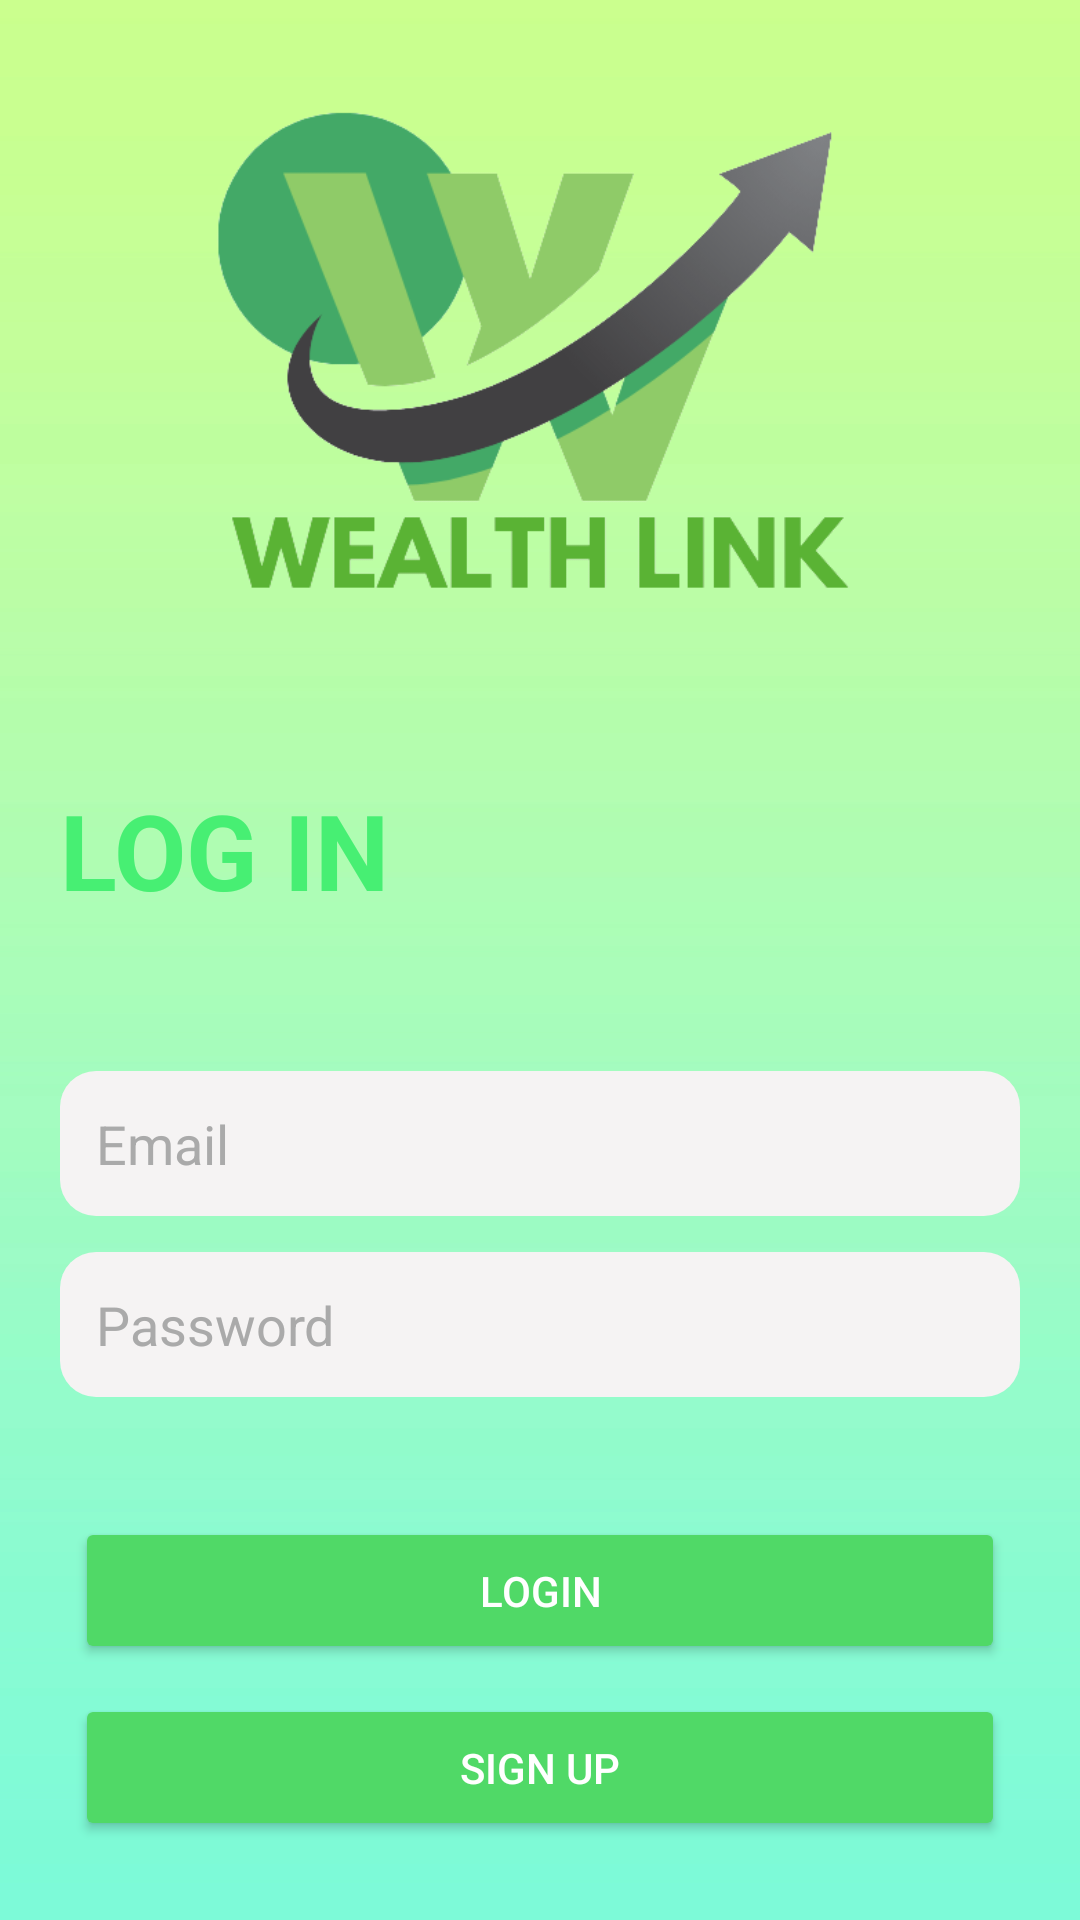

Write the Android layout XML for this screen, with the resource values it uses.
<!-- AndroidManifest.xml: application theme Theme.WealthLink -->
<!-- res/layout/activity_login.xml -->
<?xml version="1.0" encoding="utf-8"?>
<FrameLayout xmlns:android="http://schemas.android.com/apk/res/android"
    xmlns:app="http://schemas.android.com/apk/res-auto"
    xmlns:tools="http://schemas.android.com/tools"
    android:id="@+id/main"
    android:layout_width="match_parent"
    android:layout_height="match_parent"
    android:orientation="vertical"
    tools:context=".SignUp"
    android:background="@drawable/bg1"
    >
    <LinearLayout
        android:layout_width="match_parent"
        android:layout_height="wrap_content"
        android:orientation="vertical">

        <FrameLayout
            android:layout_width="match_parent"
            android:layout_height="wrap_content"
            android:orientation="vertical"
            android:padding="20dp">

            <ImageView
                android:layout_width="230dp"
                android:layout_height="200dp"
                app:srcCompat="@drawable/logo"
                android:layout_gravity="center"
                />
        </FrameLayout>

        <LinearLayout
            android:layout_width="match_parent"
            android:layout_height="wrap_content"
            android:background="@drawable/whitebg"
            android:orientation="vertical">

            <LinearLayout
                android:layout_width="match_parent"
                android:layout_height="wrap_content">

                <TextView
                    android:layout_width="match_parent"
                    android:layout_height="wrap_content"
                    android:text="LOG IN"
                    android:layout_gravity="center"
                    android:textColor="#47ef73"
                    android:textStyle="bold"
                    android:textSize="35dp"
                    android:padding="20dp"
                    />

            </LinearLayout>

            <LinearLayout
                android:layout_width="match_parent"
                android:layout_height="match_parent"
                android:orientation="vertical"
                android:paddingHorizontal="20dp"
                android:layout_marginTop="-10dp">

                <EditText
                    android:id="@+id/inputEmail"
                    android:layout_width="match_parent"
                    android:layout_height="wrap_content"
                    android:hint="Email"
                    android:layout_marginTop="40dp"
                    android:background="@drawable/rounded_input_bg"
                    android:padding="12dp"
                    android:textColorHint="#AAA"
                    android:layout_marginBottom="12dp" />

                <EditText
                    android:id="@+id/inputPasword"
                    android:layout_width="match_parent"
                    android:layout_height="wrap_content"
                    android:hint="Password"
                    android:background="@drawable/rounded_input_bg"
                    android:padding="12dp"
                    android:textColorHint="#AAA"
                    android:layout_marginBottom="35dp"/>

                <Button
                    android:id="@+id/btnLogin"
                    android:layout_width="match_parent"
                    android:layout_height="wrap_content"
                    android:textColor="@color/white"
                    android:padding="15dp"
                    android:layout_margin="5dp"
                    android:backgroundTint="#50d967"
                    android:text="LOGIN" />

                <Button
                    android:id="@+id/btnSignUp"
                    android:layout_width="match_parent"
                    android:layout_height="wrap_content"
                    android:textColor="@color/white"
                    android:padding="15dp"
                    android:layout_margin="5dp"
                    android:backgroundTint="#50d967"
                    android:text="SIGN UP" />
            </LinearLayout>
        </LinearLayout>

    </LinearLayout>



</FrameLayout>
<!-- resources referenced by this layout -->
<resources>
  <!-- drawable bg1: jpg bitmap (drawable, 22472 bytes) -->
  <!-- drawable logo: png bitmap (drawable, 32669 bytes) -->
  <!-- drawable rounded_input_bg (drawable) -->
  <shape xmlns:android="http://schemas.android.com/apk/res/android" android:shape="rectangle">
      <solid android:color="#F5F3F3" />
      <corners android:radius="12dp" />
  </shape>
  <style name="Theme.WealthLink" parent="Base.Theme.WealthLink" />
  <style name="Base.Theme.WealthLink" parent="Theme.Material3.DayNight.NoActionBar">
          
          
      </style>
  <!-- not gathered from this repository: default colours our renderer supplied (Android Studio template values) -->
  <color name="white">#FFFFFFFF</color>
</resources>
